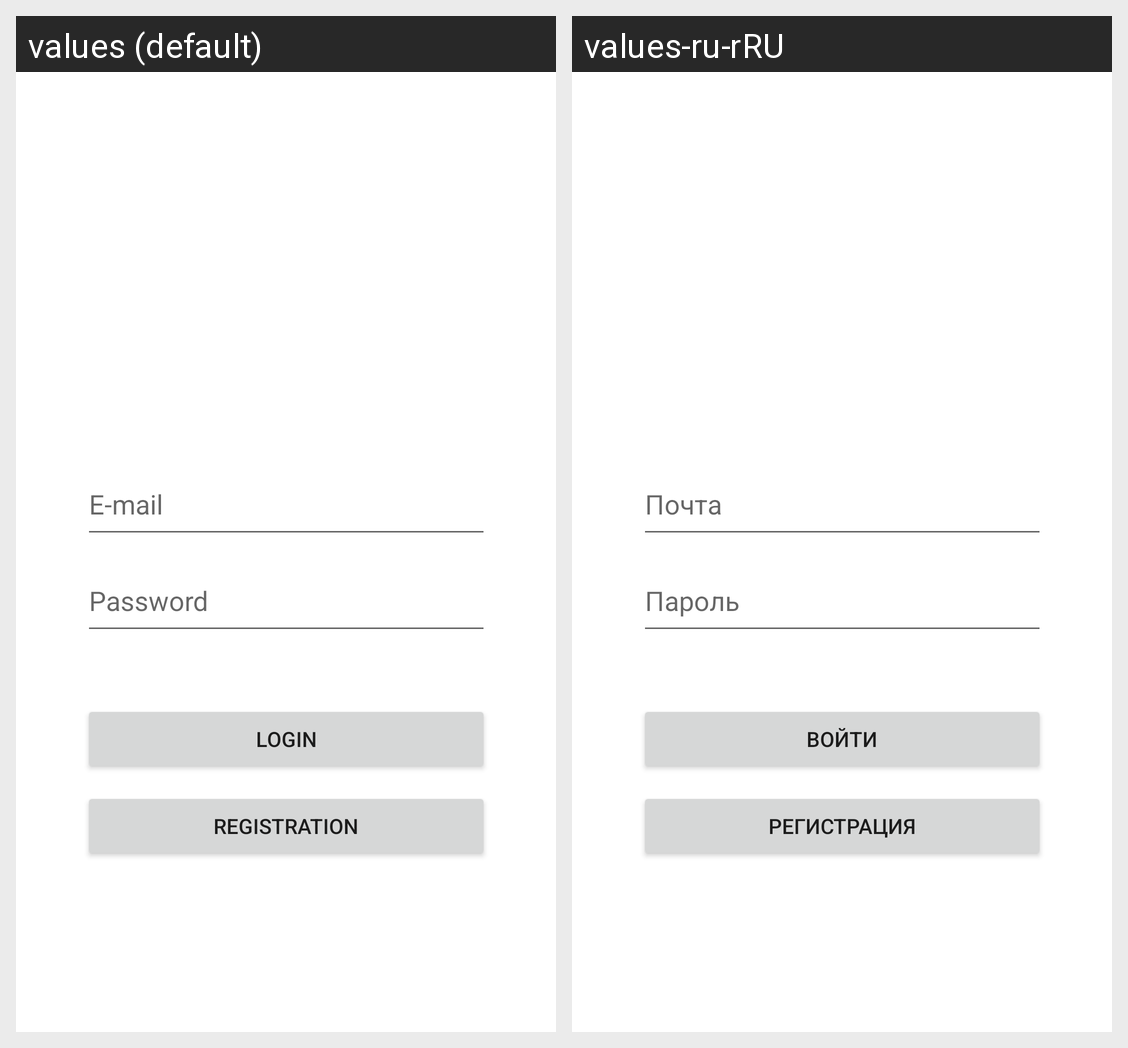

Translations of the strings shown on this Android screen, per locale in the grid:
Android screen res/layout/activity_main.xml rendered under 2 locales, left to right: values (default), values-ru-rRU. Device: Nexus 5 (rendered at 1080×1920; each locale shown at half size, 540×960, under a caption strip naming it); theme Theme.SergoBanjoBanking.
Strings drawn on this screen, with the default value and each locale's value (text and hints the layout hard-codes, and strings that could not be matched under every locale, appear in the picture but are not listed):

email_login_input_hint
  values: E-mail
  values-ru-rRU: Почта

password_login_input_hint
  values: Password
  values-ru-rRU: Пароль

login_button_text
  values: Login
  values-ru-rRU: Войти

to_registration_button_text
  values: Registration
  values-ru-rRU: Регистрация
